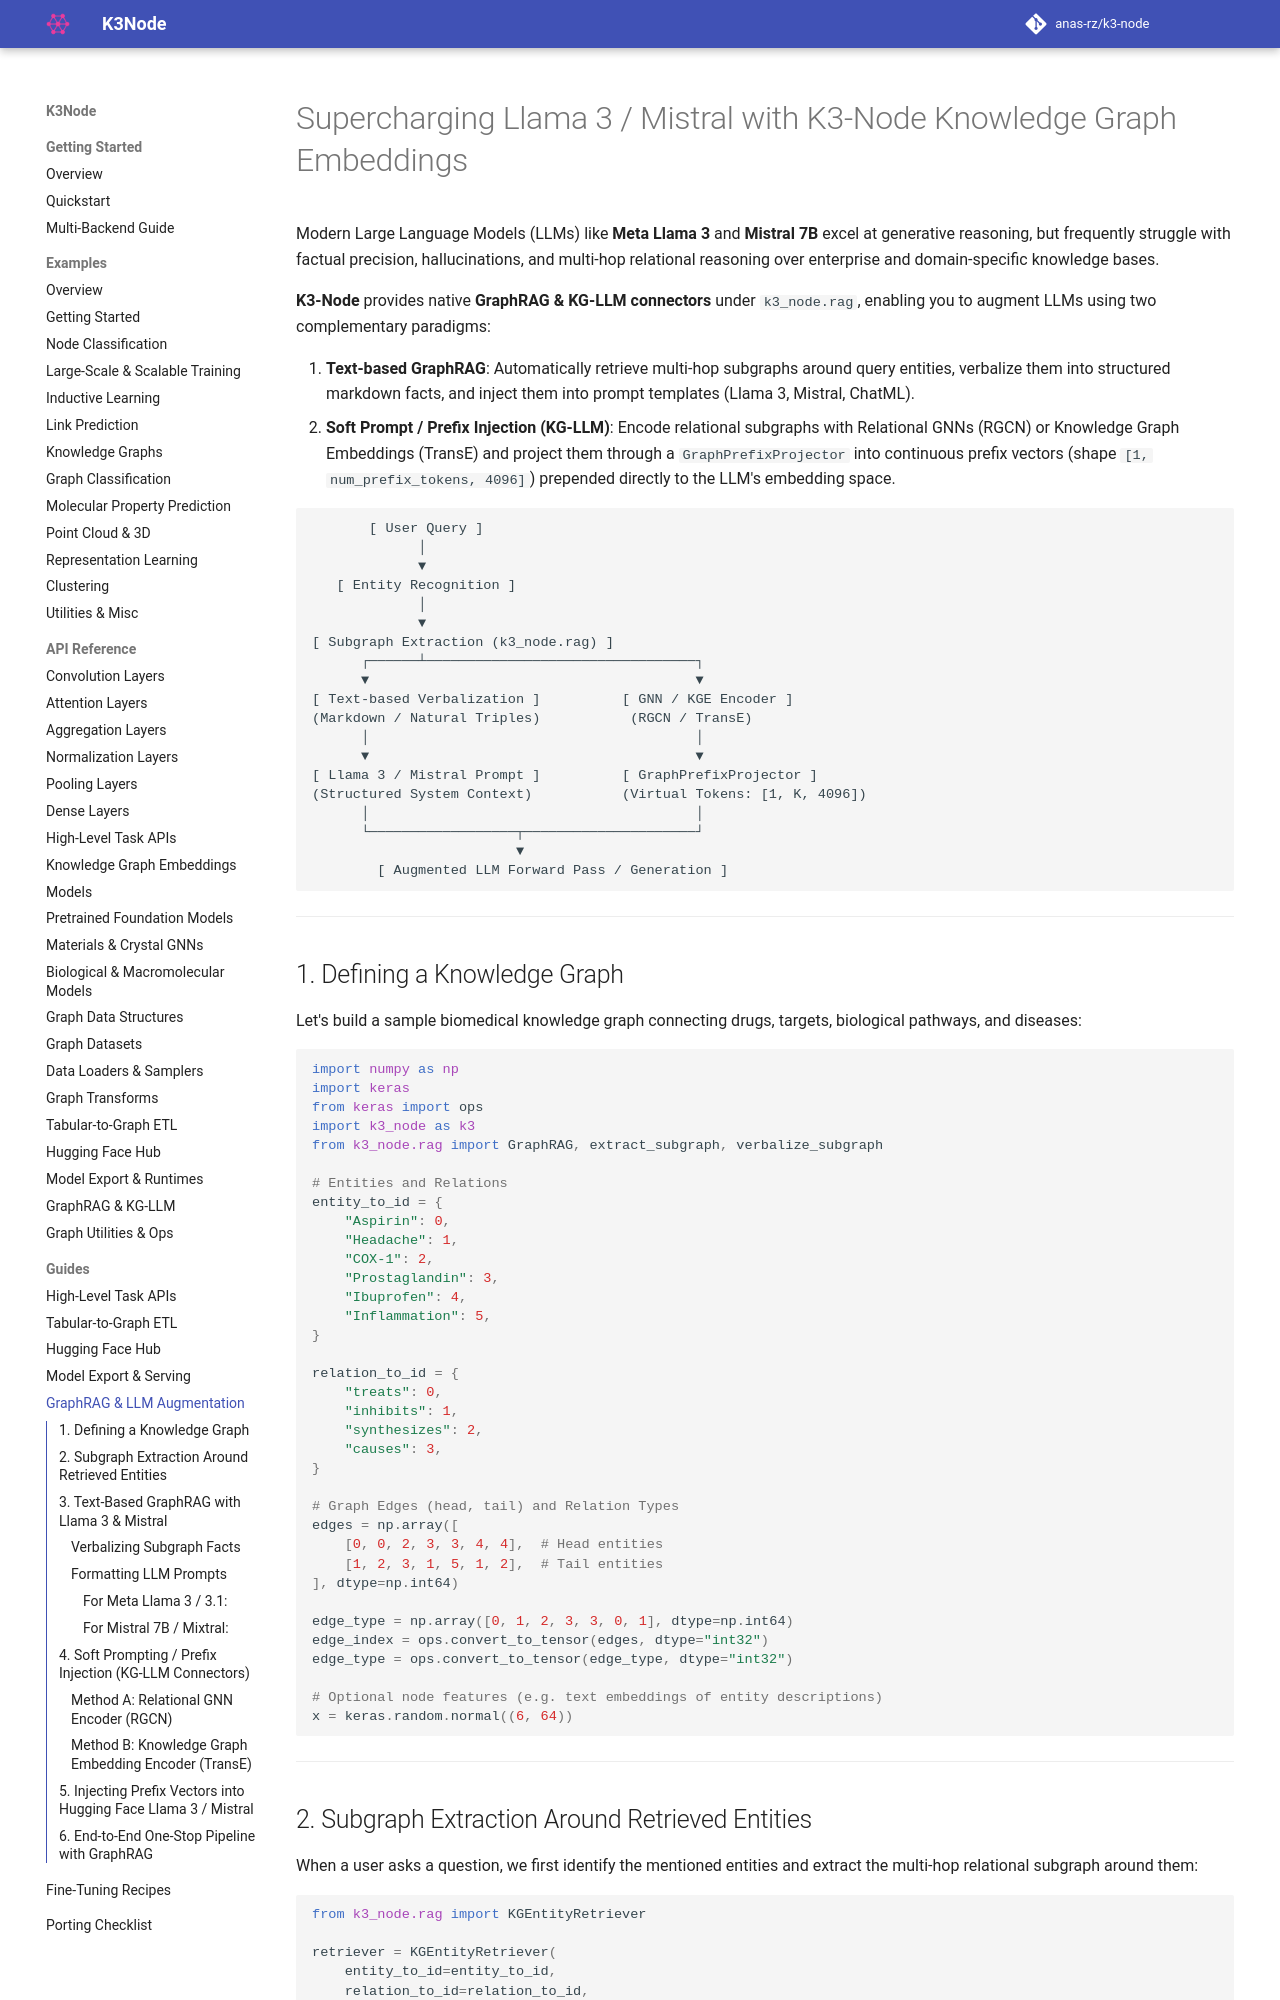

repository: anas-rz/k3-node · page: guides/graphrag_llm/index.html · generator: mkdocs

# Supercharging Llama 3 / Mistral with K3-Node Knowledge Graph Embeddings

Modern Large Language Models (LLMs) like **Meta Llama 3** and **Mistral 7B** excel at generative reasoning, but frequently struggle with factual precision, hallucinations, and multi-hop relational reasoning over enterprise and domain-specific knowledge bases.

**K3-Node** provides native **GraphRAG & KG-LLM connectors** under `k3_node.rag`, enabling you to augment LLMs using two complementary paradigms:

1. **Text-based GraphRAG**: Automatically retrieve multi-hop subgraphs around query entities, verbalize them into structured markdown facts, and inject them into prompt templates (Llama 3, Mistral, ChatML).
2. **Soft Prompt / Prefix Injection (KG-LLM)**: Encode relational subgraphs with Relational GNNs (RGCN) or Knowledge Graph Embeddings (TransE) and project them through a `GraphPrefixProjector` into continuous prefix vectors (shape `[1, num_prefix_tokens, 4096]`) prepended directly to the LLM's embedding space.

```
       [ User Query ]
             │
             ▼
   [ Entity Recognition ]
             │
             ▼
[ Subgraph Extraction (k3_node.rag) ]
      ┌──────┴─────────────────────────────────┐
      ▼                                        ▼
[ Text-based Verbalization ]          [ GNN / KGE Encoder ]
(Markdown / Natural Triples)           (RGCN / TransE)
      │                                        │
      ▼                                        ▼
[ Llama 3 / Mistral Prompt ]          [ GraphPrefixProjector ]
(Structured System Context)           (Virtual Tokens: [1, K, 4096])
      │                                        │
      └──────────────────┬─────────────────────┘
                         ▼
        [ Augmented LLM Forward Pass / Generation ]
```

---

## 1. Defining a Knowledge Graph

Let's build a sample biomedical knowledge graph connecting drugs, targets, biological pathways, and diseases:

```python
import numpy as np
import keras
from keras import ops
import k3_node as k3
from k3_node.rag import GraphRAG, extract_subgraph, verbalize_subgraph

# Entities and Relations
entity_to_id = {
    "Aspirin": 0,
    "Headache": 1,
    "COX-1": 2,
    "Prostaglandin": 3,
    "Ibuprofen": 4,
    "Inflammation": 5,
}

relation_to_id = {
    "treats": 0,
    "inhibits": 1,
    "synthesizes": 2,
    "causes": 3,
}

# Graph Edges (head, tail) and Relation Types
edges = np.array([
    [0, 0, 2, 3, 3, 4, 4],  # Head entities
    [1, 2, 3, 1, 5, 1, 2],  # Tail entities
], dtype=np.int64)

edge_type = np.array([0, 1, 2, 3, 3, 0, 1], dtype=np.int64)
edge_index = ops.convert_to_tensor(edges, dtype="int32")
edge_type = ops.convert_to_tensor(edge_type, dtype="int32")

# Optional node features (e.g. text embeddings of entity descriptions)
x = keras.random.normal((6, 64))
```

---
